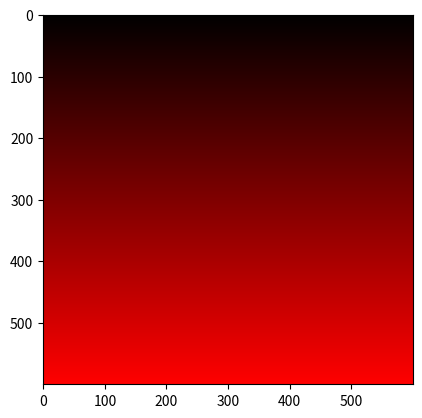

Reproduce this figure in Python.
from matplotlib import pyplot as plt
import numpy as np

width = 600
height = 600

img = np.zeros([height, width, 3], dtype = np.uint8)

# Red Shades
shades = np.round(np.linspace(0, 255, height))
#shades = np.round(np.linspace(255, 0, height)) for reverse pattern

for i in range(0, height):
    img[i, : , 0] = shades[i]

plt.imshow(img)
plt.show()
